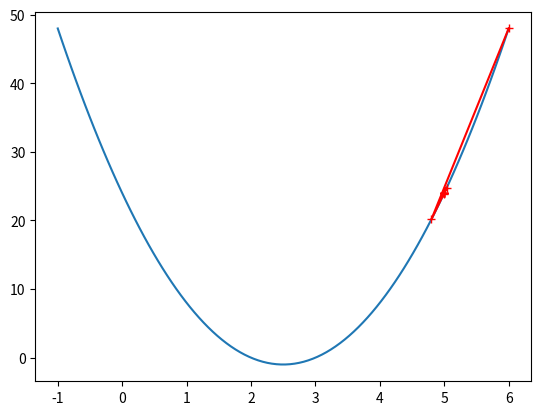

Recreate this plot in Python.
import numpy as np
import matplotlib.pyplot as plt

x = np.linspace(-1,6,100)
y = (2*x-5)**2-1

def J(x):
    return  (2*x-5)**2-1

def dJ(x):
    return 4*(x-5)

x0= 0.0
eta = 0.3
x_history=[]
i=0
while i<100:
    dJ1 = dJ(x0)
    if abs(dJ1) < 1e-6:
        break
    x0=x0-eta*dJ1
    x_history.append(x0)
    i=i+1
#print(x_history)
plt.plot(x,y)
plt.plot(np.array(x_history),J(np.array(x_history)),color = 'r',marker = '+')
plt.show()

